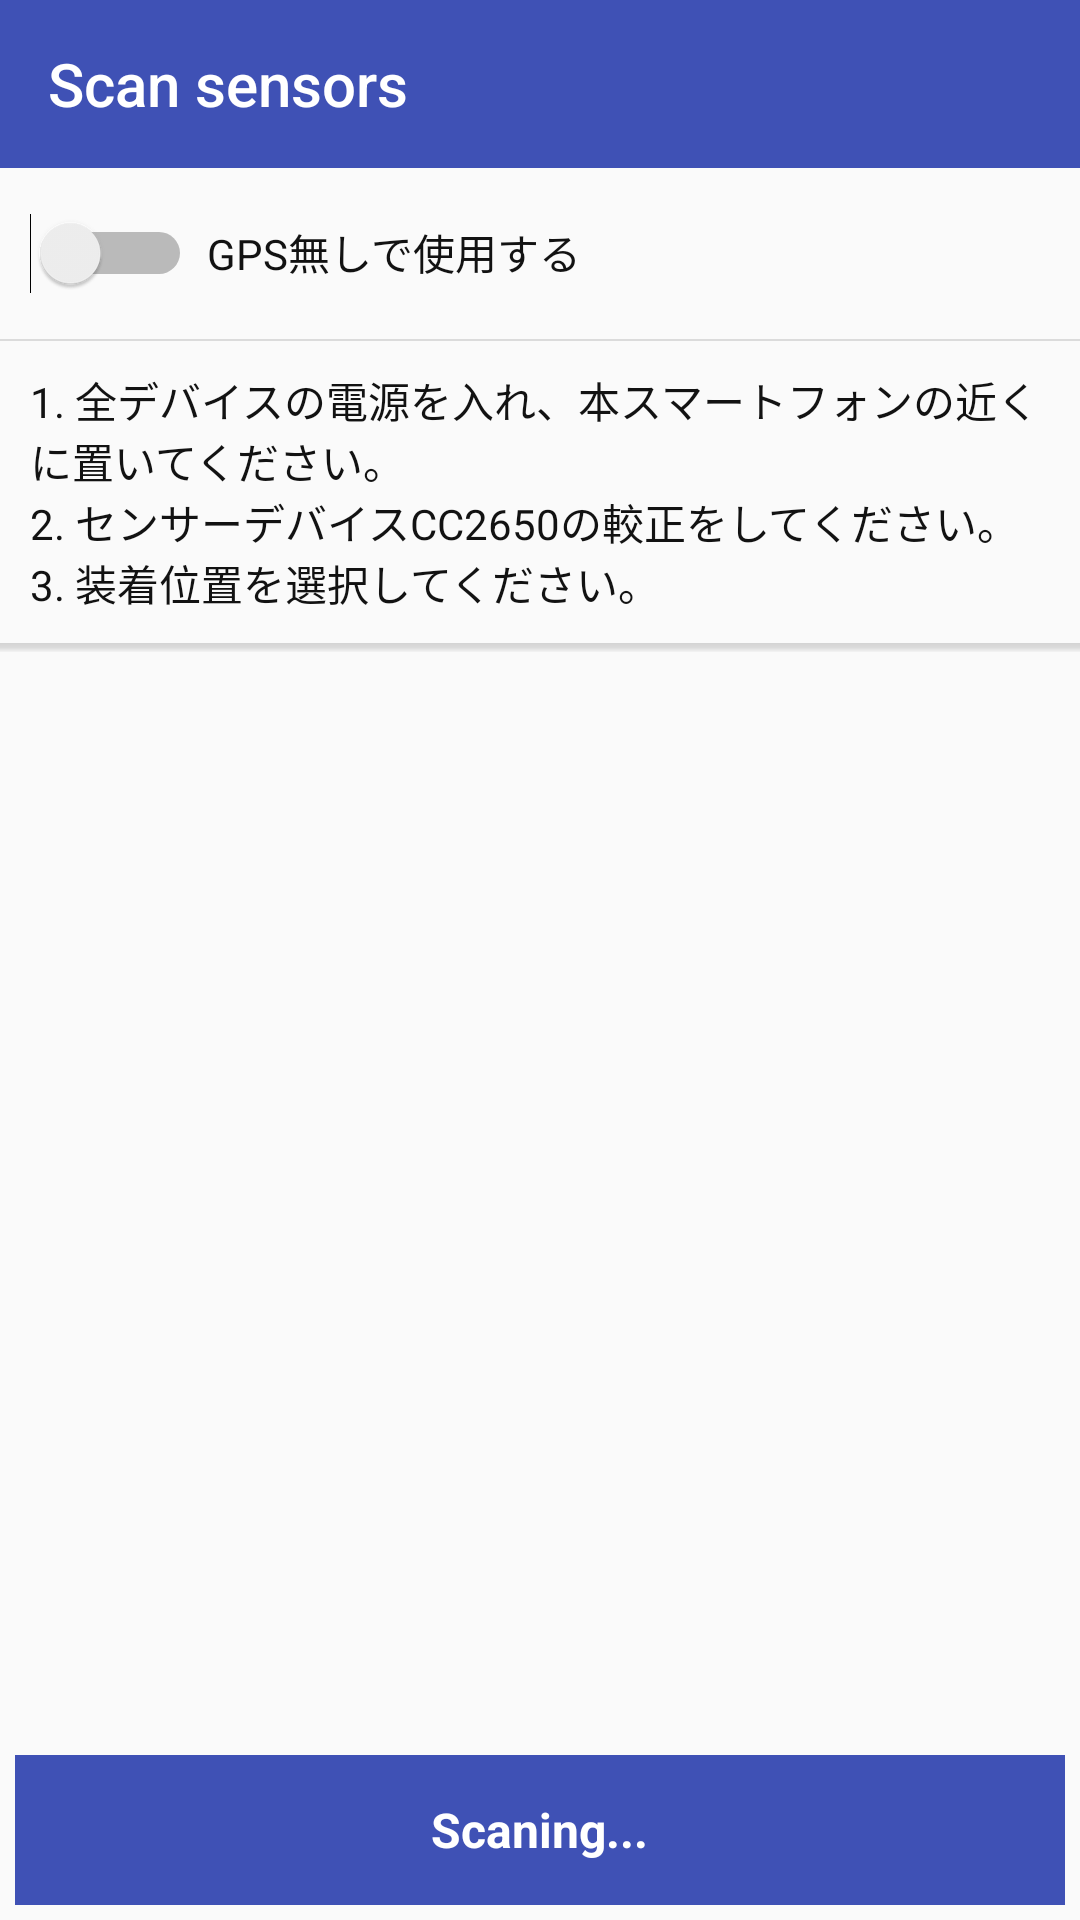

Write the Android layout XML for this screen, with the resource values it uses.
<!-- AndroidManifest.xml: application theme AppTheme -->
<!-- res/layout/activity_setting.xml -->
<?xml version="1.0" encoding="utf-8"?>
<RelativeLayout xmlns:android="http://schemas.android.com/apk/res/android"
    xmlns:app="http://schemas.android.com/apk/res-auto"
    xmlns:tools="http://schemas.android.com/tools"
    android:layout_width="match_parent"
    android:layout_height="match_parent"
    tools:context="vmio.com.blemultipleconnect.activity.SettingActivity">
    <android.support.v7.widget.Toolbar
        android:id="@+id/toolbar"
        android:layout_width="match_parent"
        android:layout_height="wrap_content"
        android:background="@color/colorPrimary"
        android:minHeight="?attr/actionBarSize"
        app:title="Scan sensors"
        app:titleTextColor="#ffffff"
        app:popupTheme="@style/ThemeOverlay.AppCompat.Light"
        android:theme="@style/GalaxyZooThemeToolbarDarkOverflow"/>
    <LinearLayout
        android:id="@+id/layout_switch_gps"
        android:layout_width="match_parent"
        android:orientation="horizontal"
        android:paddingTop="15dp"
        android:paddingBottom="15dp"
        android:paddingLeft="10dp"
        android:layout_below="@+id/toolbar"
        android:layout_height="wrap_content">
        <Switch
            android:id="@+id/switch_gps"
            android:layout_width="wrap_content"
            android:layout_height="wrap_content" />
        <TextView
            android:layout_width="wrap_content"
            android:text="GPS無しで使用する"
            android:layout_marginLeft="5dp"
            android:textColor="@color/dark"
            android:layout_height="wrap_content" />
    </LinearLayout>

    <View
        android:layout_width="match_parent"
        android:layout_height="0.5dp"
        android:layout_below="@+id/layout_switch_gps"
        android:background="#559b9b9b"/>
    <TextView
        android:id="@+id/txt_instruction"
        android:layout_width="wrap_content"
        android:layout_height="wrap_content"
        android:layout_below="@+id/layout_switch_gps"
        android:textColor="@color/dark"
        android:padding="10dp"
        android:text="@string/setting_attention" />
    <View
        android:id="@+id/view_line"
        android:layout_width="match_parent"
        android:layout_height="3dp"
        android:layout_marginBottom="5dp"
        android:layout_below="@+id/txt_instruction"
        android:background="@drawable/ab_gradient_bottom"/>
    <android.support.v7.widget.RecyclerView
        android:id="@+id/list_device"
        android:layout_below="@+id/view_line"
        android:layout_width="match_parent"
        android:layout_height="match_parent"
        android:layout_above="@+id/btn_scan"/>

    <FrameLayout
        android:id="@+id/btn_scan"
        android:layout_width="match_parent"
        android:layout_alignParentBottom="true"
        android:layout_height="50dp"
        android:clickable="true"
        android:foreground="?attr/selectableItemBackground"
        android:layout_margin="5dp">

        <RelativeLayout
            android:layout_width="match_parent"
            android:layout_height="50dp"
            android:background="@color/colorPrimary">

            <TextView
                android:id="@+id/txt_scan"
                android:layout_width="wrap_content"
                android:layout_height="wrap_content"
                android:layout_centerInParent="true"
                android:text="Scaning..."
                android:textStyle="bold"
                android:textSize="16sp"
                android:textColor="#ffffff" />

            <ImageView
                android:id="@+id/img_rescan"
                android:layout_width="wrap_content"
                android:layout_height="wrap_content"
                android:layout_centerVertical="true"
                android:layout_marginLeft="5dp"
                app:srcCompat="@drawable/ic_autorenew_black_24dp" />
        </RelativeLayout>

    </FrameLayout>
</RelativeLayout>
<!-- resources referenced by this layout -->
<resources>
  <color name="colorPrimary">#3F51B5</color>
  <color name="dark">#121212</color>
  <!-- drawable ab_gradient_bottom (drawable) -->
  <shape xmlns:android="http://schemas.android.com/apk/res/android"
         android:shape="rectangle">
  
      <gradient
          android:type="linear"
          android:centerColor="#559b9b9b"
          android:endColor="#11a9a8a8"
          android:startColor="#55868585"
          android:angle="270"/>
  </shape>
  <string name="setting_attention">1. 全デバイスの電源を入れ、本スマートフォンの近くに置いてください。\n2. センサーデバイスCC2650の較正をしてください。\n3. 装着位置を選択してください。</string>
  <style name="GalaxyZooThemeToolbarDarkOverflow" parent="Theme.AppCompat.NoActionBar">
          
          <item name="android:textColorPrimary">@android:color/white</item>
  
          
          
  
          
          <item name="actionMenuTextColor">@android:color/white</item>
          
          <item name="android:textColorSecondary">@android:color/white</item>
  
          
          
      </style>
  <style name="AppTheme" parent="Theme.AppCompat.Light.NoActionBar">
          
          <item name="colorPrimary">@color/colorPrimary</item>
          <item name="colorPrimaryDark">@color/colorPrimaryDark</item>
          <item name="colorAccent">@color/colorAccent</item>
      </style>
  <color name="colorPrimaryDark">#303F9F</color>
  <color name="colorAccent">#FF4081</color>
</resources>
